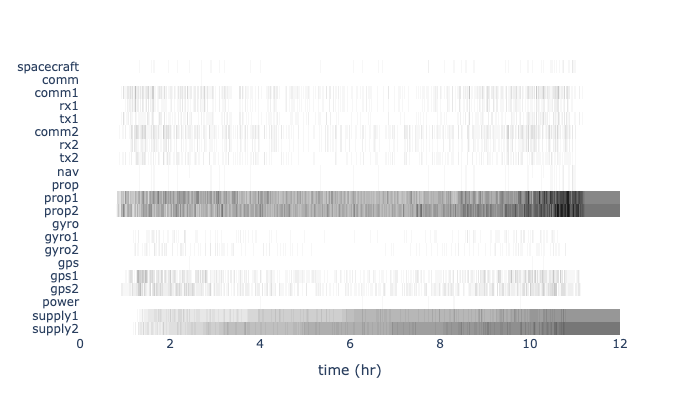

Data behind this chart, as committed beside it:
time, spacecraft, comm, comm1, rx1, tx1, comm2, rx2, tx2, nav, prop, prop1, prop2, gyro, gyro1, gyro2, gps, gps1, gps2, power, supply1, supply2
0.0, 1000, 1000, 1000, 1000, 1000, 1000, 1000, 1000, 1000, 1000, 1000, 1000, 1000, 1000, 1000, 1000, 1000, 1000, 1000, 1000, 1000
0.002778, 1000, 1000, 1000, 1000, 1000, 1000, 1000, 1000, 1000, 1000, 1000, 1000, 1000, 1000, 1000, 1000, 1000, 1000, 1000, 1000, 1000
0.005557, 1000, 1000, 1000, 1000, 1000, 1000, 1000, 1000, 1000, 1000, 1000, 1000, 1000, 1000, 1000, 1000, 1000, 1000, 1000, 1000, 1000
0.008335, 1000, 1000, 1000, 1000, 1000, 1000, 1000, 1000, 1000, 1000, 1000, 1000, 1000, 1000, 1000, 1000, 1000, 1000, 1000, 1000, 1000
0.01111, 1000, 1000, 1000, 1000, 1000, 1000, 1000, 1000, 1000, 1000, 1000, 1000, 1000, 1000, 1000, 1000, 1000, 1000, 1000, 1000, 1000
0.01389, 1000, 1000, 1000, 1000, 1000, 1000, 1000, 1000, 1000, 1000, 1000, 1000, 1000, 1000, 1000, 1000, 1000, 1000, 1000, 1000, 1000
0.01667, 1000, 1000, 1000, 1000, 1000, 1000, 1000, 1000, 1000, 1000, 1000, 1000, 1000, 1000, 1000, 1000, 1000, 1000, 1000, 1000, 1000
0.01945, 1000, 1000, 1000, 1000, 1000, 1000, 1000, 1000, 1000, 1000, 1000, 1000, 1000, 1000, 1000, 1000, 1000, 1000, 1000, 1000, 1000
0.02223, 1000, 1000, 1000, 1000, 1000, 1000, 1000, 1000, 1000, 1000, 1000, 1000, 1000, 1000, 1000, 1000, 1000, 1000, 1000, 1000, 1000
0.02501, 1000, 1000, 1000, 1000, 1000, 1000, 1000, 1000, 1000, 1000, 1000, 1000, 1000, 1000, 1000, 1000, 1000, 1000, 1000, 1000, 1000
0.02778, 1000, 1000, 1000, 1000, 1000, 1000, 1000, 1000, 1000, 1000, 1000, 1000, 1000, 1000, 1000, 1000, 1000, 1000, 1000, 1000, 1000
0.03056, 1000, 1000, 1000, 1000, 1000, 1000, 1000, 1000, 1000, 1000, 1000, 1000, 1000, 1000, 1000, 1000, 1000, 1000, 1000, 1000, 1000
0.03334, 1000, 1000, 1000, 1000, 1000, 1000, 1000, 1000, 1000, 1000, 1000, 1000, 1000, 1000, 1000, 1000, 1000, 1000, 1000, 1000, 1000
0.03612, 1000, 1000, 1000, 1000, 1000, 1000, 1000, 1000, 1000, 1000, 1000, 1000, 1000, 1000, 1000, 1000, 1000, 1000, 1000, 1000, 1000
0.0389, 1000, 1000, 1000, 1000, 1000, 1000, 1000, 1000, 1000, 1000, 1000, 1000, 1000, 1000, 1000, 1000, 1000, 1000, 1000, 1000, 1000
0.04168, 1000, 1000, 1000, 1000, 1000, 1000, 1000, 1000, 1000, 1000, 1000, 1000, 1000, 1000, 1000, 1000, 1000, 1000, 1000, 1000, 1000
0.04445, 1000, 1000, 1000, 1000, 1000, 1000, 1000, 1000, 1000, 1000, 1000, 1000, 1000, 1000, 1000, 1000, 1000, 1000, 1000, 1000, 1000
0.04723, 1000, 1000, 1000, 1000, 1000, 1000, 1000, 1000, 1000, 1000, 1000, 1000, 1000, 1000, 1000, 1000, 1000, 1000, 1000, 1000, 1000
0.05001, 1000, 1000, 1000, 1000, 1000, 1000, 1000, 1000, 1000, 1000, 1000, 1000, 1000, 1000, 1000, 1000, 1000, 1000, 1000, 1000, 1000
0.05279, 1000, 1000, 1000, 1000, 1000, 1000, 1000, 1000, 1000, 1000, 1000, 1000, 1000, 1000, 1000, 1000, 1000, 1000, 1000, 1000, 1000
0.05557, 1000, 1000, 1000, 1000, 1000, 1000, 1000, 1000, 1000, 1000, 1000, 1000, 1000, 1000, 1000, 1000, 1000, 1000, 1000, 1000, 1000
0.05835, 1000, 1000, 1000, 1000, 1000, 1000, 1000, 1000, 1000, 1000, 1000, 1000, 1000, 1000, 1000, 1000, 1000, 1000, 1000, 1000, 1000
0.06113, 1000, 1000, 1000, 1000, 1000, 1000, 1000, 1000, 1000, 1000, 1000, 1000, 1000, 1000, 1000, 1000, 1000, 1000, 1000, 1000, 1000
0.0639, 1000, 1000, 1000, 1000, 1000, 1000, 1000, 1000, 1000, 1000, 1000, 1000, 1000, 1000, 1000, 1000, 1000, 1000, 1000, 1000, 1000
0.06668, 1000, 1000, 1000, 1000, 1000, 1000, 1000, 1000, 1000, 1000, 1000, 1000, 1000, 1000, 1000, 1000, 1000, 1000, 1000, 1000, 1000
0.06946, 1000, 1000, 1000, 1000, 1000, 1000, 1000, 1000, 1000, 1000, 1000, 1000, 1000, 1000, 1000, 1000, 1000, 1000, 1000, 1000, 1000
0.07224, 1000, 1000, 1000, 1000, 1000, 1000, 1000, 1000, 1000, 1000, 1000, 1000, 1000, 1000, 1000, 1000, 1000, 1000, 1000, 1000, 1000
0.07502, 1000, 1000, 1000, 1000, 1000, 1000, 1000, 1000, 1000, 1000, 1000, 1000, 1000, 1000, 1000, 1000, 1000, 1000, 1000, 1000, 1000
0.0778, 1000, 1000, 1000, 1000, 1000, 1000, 1000, 1000, 1000, 1000, 1000, 1000, 1000, 1000, 1000, 1000, 1000, 1000, 1000, 1000, 1000
0.08057, 1000, 1000, 1000, 1000, 1000, 1000, 1000, 1000, 1000, 1000, 1000, 1000, 1000, 1000, 1000, 1000, 1000, 1000, 1000, 1000, 1000
0.08335, 1000, 1000, 1000, 1000, 1000, 1000, 1000, 1000, 1000, 1000, 1000, 1000, 1000, 1000, 1000, 1000, 1000, 1000, 1000, 1000, 1000
0.08613, 1000, 1000, 1000, 1000, 1000, 1000, 1000, 1000, 1000, 1000, 1000, 1000, 1000, 1000, 1000, 1000, 1000, 1000, 1000, 1000, 1000
0.08891, 1000, 1000, 1000, 1000, 1000, 1000, 1000, 1000, 1000, 1000, 1000, 1000, 1000, 1000, 1000, 1000, 1000, 1000, 1000, 1000, 1000
0.09169, 1000, 1000, 1000, 1000, 1000, 1000, 1000, 1000, 1000, 1000, 1000, 1000, 1000, 1000, 1000, 1000, 1000, 1000, 1000, 1000, 1000
0.09447, 1000, 1000, 1000, 1000, 1000, 1000, 1000, 1000, 1000, 1000, 1000, 1000, 1000, 1000, 1000, 1000, 1000, 1000, 1000, 1000, 1000
0.09724, 1000, 1000, 1000, 1000, 1000, 1000, 1000, 1000, 1000, 1000, 1000, 1000, 1000, 1000, 1000, 1000, 1000, 1000, 1000, 1000, 1000
0.1, 1000, 1000, 1000, 1000, 1000, 1000, 1000, 1000, 1000, 1000, 1000, 1000, 1000, 1000, 1000, 1000, 1000, 1000, 1000, 1000, 1000
0.1028, 1000, 1000, 1000, 1000, 1000, 1000, 1000, 1000, 1000, 1000, 1000, 1000, 1000, 1000, 1000, 1000, 1000, 1000, 1000, 1000, 1000
0.1056, 1000, 1000, 1000, 1000, 1000, 1000, 1000, 1000, 1000, 1000, 1000, 1000, 1000, 1000, 1000, 1000, 1000, 1000, 1000, 1000, 1000
0.1084, 1000, 1000, 1000, 1000, 1000, 1000, 1000, 1000, 1000, 1000, 1000, 1000, 1000, 1000, 1000, 1000, 1000, 1000, 1000, 1000, 1000
0.1111, 1000, 1000, 1000, 1000, 1000, 1000, 1000, 1000, 1000, 1000, 1000, 1000, 1000, 1000, 1000, 1000, 1000, 1000, 1000, 1000, 1000
0.1139, 1000, 1000, 1000, 1000, 1000, 1000, 1000, 1000, 1000, 1000, 1000, 1000, 1000, 1000, 1000, 1000, 1000, 1000, 1000, 1000, 1000
0.1167, 1000, 1000, 1000, 1000, 1000, 1000, 1000, 1000, 1000, 1000, 1000, 1000, 1000, 1000, 1000, 1000, 1000, 1000, 1000, 1000, 1000
0.1195, 1000, 1000, 1000, 1000, 1000, 1000, 1000, 1000, 1000, 1000, 1000, 1000, 1000, 1000, 1000, 1000, 1000, 1000, 1000, 1000, 1000
0.1223, 1000, 1000, 1000, 1000, 1000, 1000, 1000, 1000, 1000, 1000, 1000, 1000, 1000, 1000, 1000, 1000, 1000, 1000, 1000, 1000, 1000
0.125, 1000, 1000, 1000, 1000, 1000, 1000, 1000, 1000, 1000, 1000, 1000, 1000, 1000, 1000, 1000, 1000, 1000, 1000, 1000, 1000, 1000
0.1278, 1000, 1000, 1000, 1000, 1000, 1000, 1000, 1000, 1000, 1000, 1000, 1000, 1000, 1000, 1000, 1000, 1000, 1000, 1000, 1000, 1000
0.1306, 1000, 1000, 1000, 1000, 1000, 1000, 1000, 1000, 1000, 1000, 1000, 1000, 1000, 1000, 1000, 1000, 1000, 1000, 1000, 1000, 1000
0.1334, 1000, 1000, 1000, 1000, 1000, 1000, 1000, 1000, 1000, 1000, 1000, 1000, 1000, 1000, 1000, 1000, 1000, 1000, 1000, 1000, 1000
0.1361, 1000, 1000, 1000, 1000, 1000, 1000, 1000, 1000, 1000, 1000, 1000, 1000, 1000, 1000, 1000, 1000, 1000, 1000, 1000, 1000, 1000
0.1389, 1000, 1000, 1000, 1000, 1000, 1000, 1000, 1000, 1000, 1000, 1000, 1000, 1000, 1000, 1000, 1000, 1000, 1000, 1000, 1000, 1000
0.1417, 1000, 1000, 1000, 1000, 1000, 1000, 1000, 1000, 1000, 1000, 1000, 1000, 1000, 1000, 1000, 1000, 1000, 1000, 1000, 1000, 1000
0.1445, 1000, 1000, 1000, 1000, 1000, 1000, 1000, 1000, 1000, 1000, 1000, 1000, 1000, 1000, 1000, 1000, 1000, 1000, 1000, 1000, 1000
0.1473, 1000, 1000, 1000, 1000, 1000, 1000, 1000, 1000, 1000, 1000, 1000, 1000, 1000, 1000, 1000, 1000, 1000, 1000, 1000, 1000, 1000
0.15, 1000, 1000, 1000, 1000, 1000, 1000, 1000, 1000, 1000, 1000, 1000, 1000, 1000, 1000, 1000, 1000, 1000, 1000, 1000, 1000, 1000
0.1528, 1000, 1000, 1000, 1000, 1000, 1000, 1000, 1000, 1000, 1000, 1000, 1000, 1000, 1000, 1000, 1000, 1000, 1000, 1000, 1000, 1000
0.1556, 1000, 1000, 1000, 1000, 1000, 1000, 1000, 1000, 1000, 1000, 1000, 1000, 1000, 1000, 1000, 1000, 1000, 1000, 1000, 1000, 1000
0.1584, 1000, 1000, 1000, 1000, 1000, 1000, 1000, 1000, 1000, 1000, 1000, 1000, 1000, 1000, 1000, 1000, 1000, 1000, 1000, 1000, 1000
0.1611, 1000, 1000, 1000, 1000, 1000, 1000, 1000, 1000, 1000, 1000, 1000, 1000, 1000, 1000, 1000, 1000, 1000, 1000, 1000, 1000, 1000
0.1639, 1000, 1000, 1000, 1000, 1000, 1000, 1000, 1000, 1000, 1000, 1000, 1000, 1000, 1000, 1000, 1000, 1000, 1000, 1000, 1000, 1000
... 4,260 more rows
